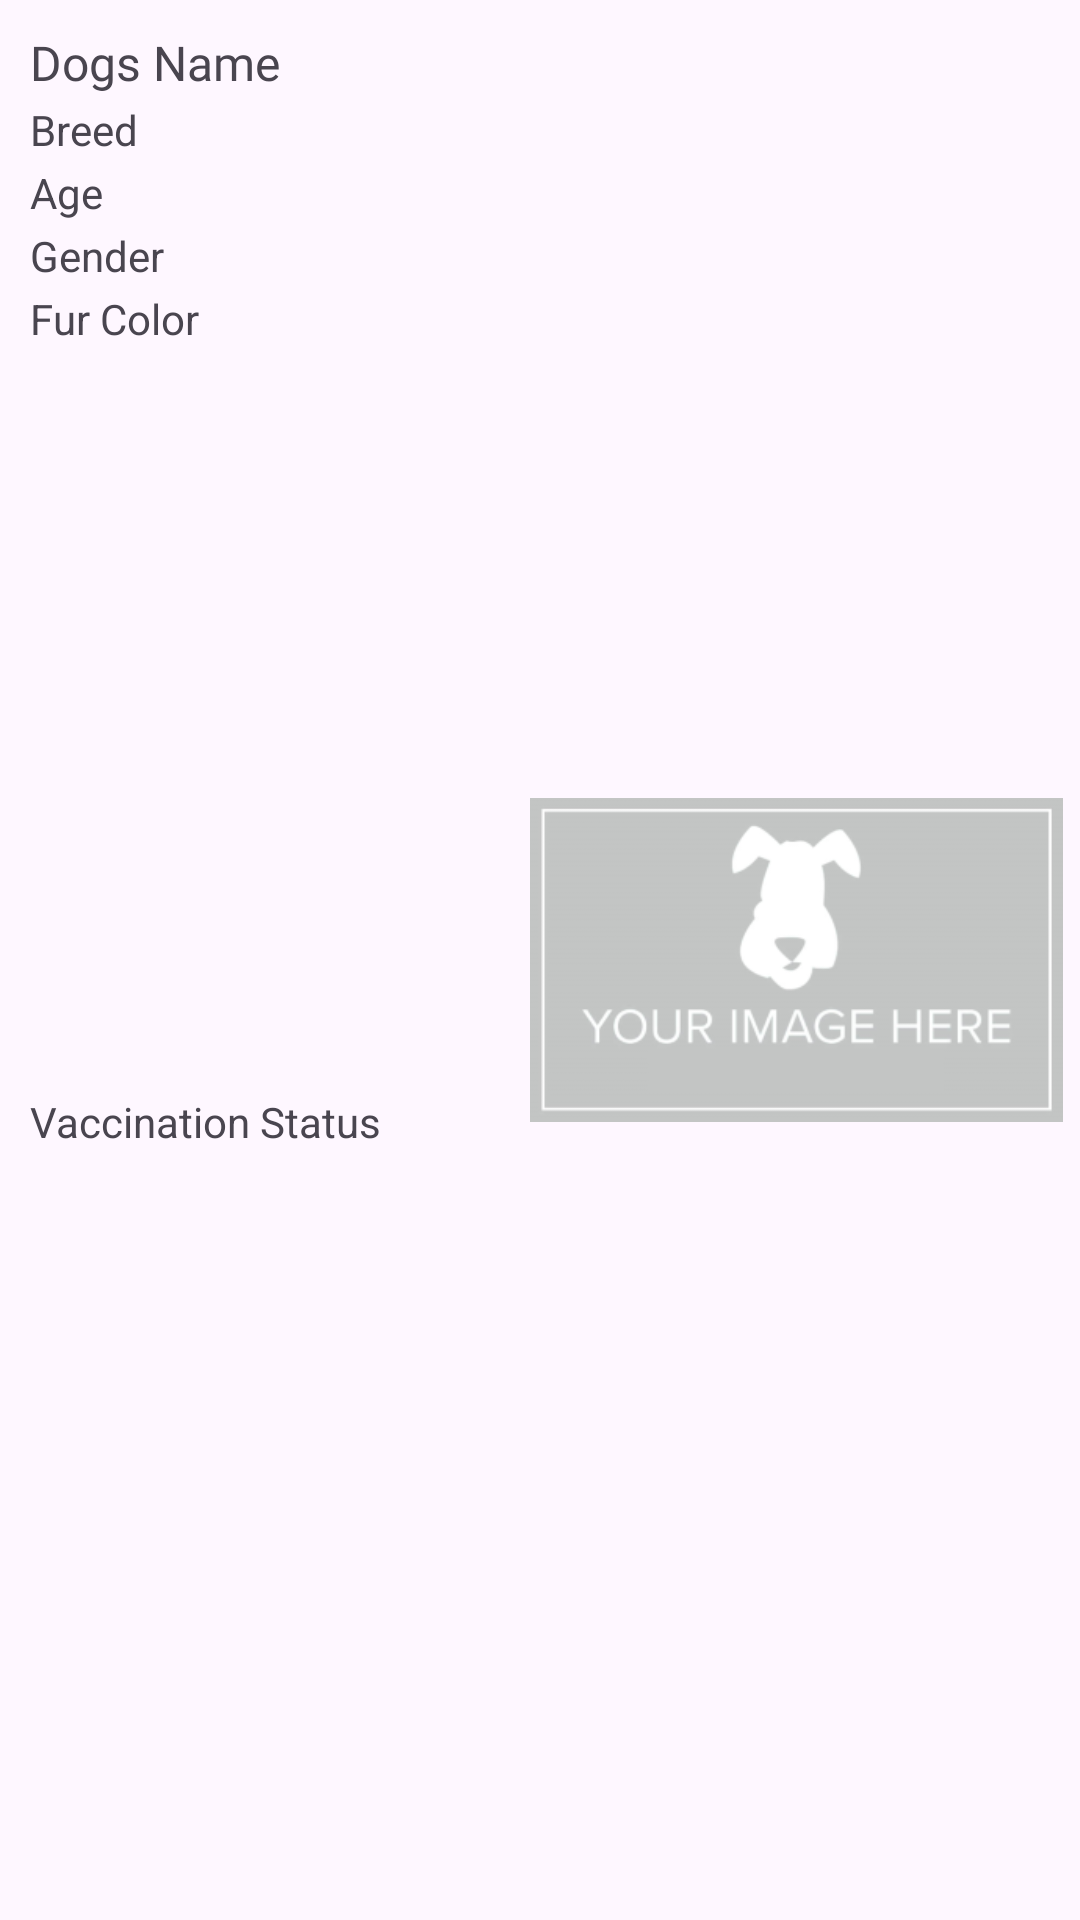

Here is an Android app screen rendered from its layout file. Give the layout XML and the strings, colors and styles it references.
<!-- AndroidManifest.xml: application theme Theme.CSI460_Midterm_MM -->
<!-- res/layout/dog_item.xml -->
<?xml version="1.0" encoding="utf-8"?>
<androidx.constraintlayout.widget.ConstraintLayout xmlns:android="http://schemas.android.com/apk/res/android"
    xmlns:app="http://schemas.android.com/apk/res-auto"
    xmlns:tools="http://schemas.android.com/tools"
    android:layout_width="match_parent"
    android:layout_height="wrap_content"
    android:background="@color/system_neutral1_700">

    <ImageView
        android:id="@+id/dgImg"
        android:layout_width="179dp"
        android:layout_height="108dp"
        android:layout_marginTop="10dp"
        android:layout_marginEnd="5dp"
        android:layout_marginBottom="10dp"
        app:layout_constraintBottom_toBottomOf="parent"
        app:layout_constraintEnd_toEndOf="parent"
        app:layout_constraintTop_toTopOf="parent"
        app:srcCompat="@drawable/dog_placeholder" />

    <TextView
        android:id="@+id/dgName"
        android:layout_width="wrap_content"
        android:layout_height="wrap_content"
        android:layout_marginStart="10dp"
        android:layout_marginTop="10dp"
        android:fontFamily="@font/coming_soon"
        android:text="Dogs Name"
        android:textColor="@color/SIM_dark_mode_color_orange"
        android:textSize="16sp"
        app:layout_constraintStart_toStartOf="parent"
        app:layout_constraintTop_toTopOf="parent" />

    <TextView
        android:id="@+id/dgBreed"
        android:layout_width="wrap_content"
        android:layout_height="wrap_content"
        android:layout_marginStart="10dp"
        android:layout_marginTop="2dp"
        android:text="Breed"
        android:textColor="@color/darker_gray"
        app:layout_constraintStart_toStartOf="parent"
        app:layout_constraintTop_toBottomOf="@+id/dgName" />

    <TextView
        android:id="@+id/dgAge"
        android:layout_width="wrap_content"
        android:layout_height="wrap_content"
        android:layout_marginStart="10dp"
        android:layout_marginTop="2dp"
        android:text="Age"
        android:inputType="number"
        android:textColor="@color/darker_gray"
        app:layout_constraintStart_toStartOf="parent"
        app:layout_constraintTop_toBottomOf="@+id/dgBreed" />

    <TextView
        android:id="@+id/dgGender"
        android:layout_width="wrap_content"
        android:layout_height="wrap_content"
        android:layout_marginStart="10dp"
        android:layout_marginTop="2dp"
        android:text="Gender"
        android:textColor="@color/darker_gray"
        app:layout_constraintStart_toStartOf="parent"
        app:layout_constraintTop_toBottomOf="@+id/dgAge" />

    <TextView
        android:id="@+id/dgFurColor"
        android:layout_width="wrap_content"
        android:layout_height="wrap_content"
        android:layout_marginStart="10dp"
        android:layout_marginTop="2dp"
        android:text="Fur Color"
        android:textColor="@color/darker_gray"
        app:layout_constraintStart_toStartOf="parent"
        app:layout_constraintTop_toBottomOf="@+id/dgGender" />

    <TextView
        android:id="@+id/dgVaccinated"
        android:layout_width="wrap_content"
        android:layout_height="wrap_content"
        android:layout_marginStart="10dp"
        android:layout_marginTop="2dp"
        android:layout_marginBottom="10dp"
        android:text="Vaccination Status"
        android:textColor="@color/darker_gray"
        app:layout_constraintBottom_toBottomOf="parent"
        app:layout_constraintStart_toStartOf="parent"
        app:layout_constraintTop_toBottomOf="@+id/dgFurColor" />
</androidx.constraintlayout.widget.ConstraintLayout>
<!-- resources referenced by this layout -->
<resources>
  <!-- drawable dog_placeholder: png bitmap (drawable, 14034 bytes) -->
  <style name="Theme.CSI460_Midterm_MM" parent="Base.Theme.CSI460_Midterm_MM" />
  <style name="Base.Theme.CSI460_Midterm_MM" parent="Theme.Material3.DayNight.NoActionBar">
          
          
      </style>
</resources>
